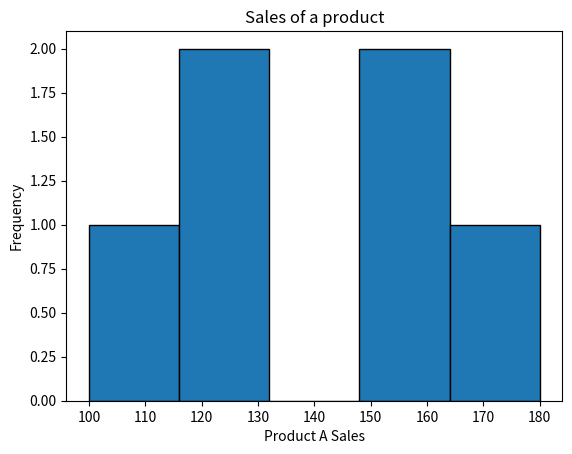

Source code (Python):
import matplotlib.pyplot as plt
product_A_sales = [100, 120, 130, 150, 160, 180]
product_sales=['jan','feb','mar','apr','may','jun']
plt.hist(product_A_sales, bins=5, edgecolor='black')
plt.title("Sales of a product")
plt.xlabel("Product A Sales")
plt.ylabel("Frequency")
plt.show()